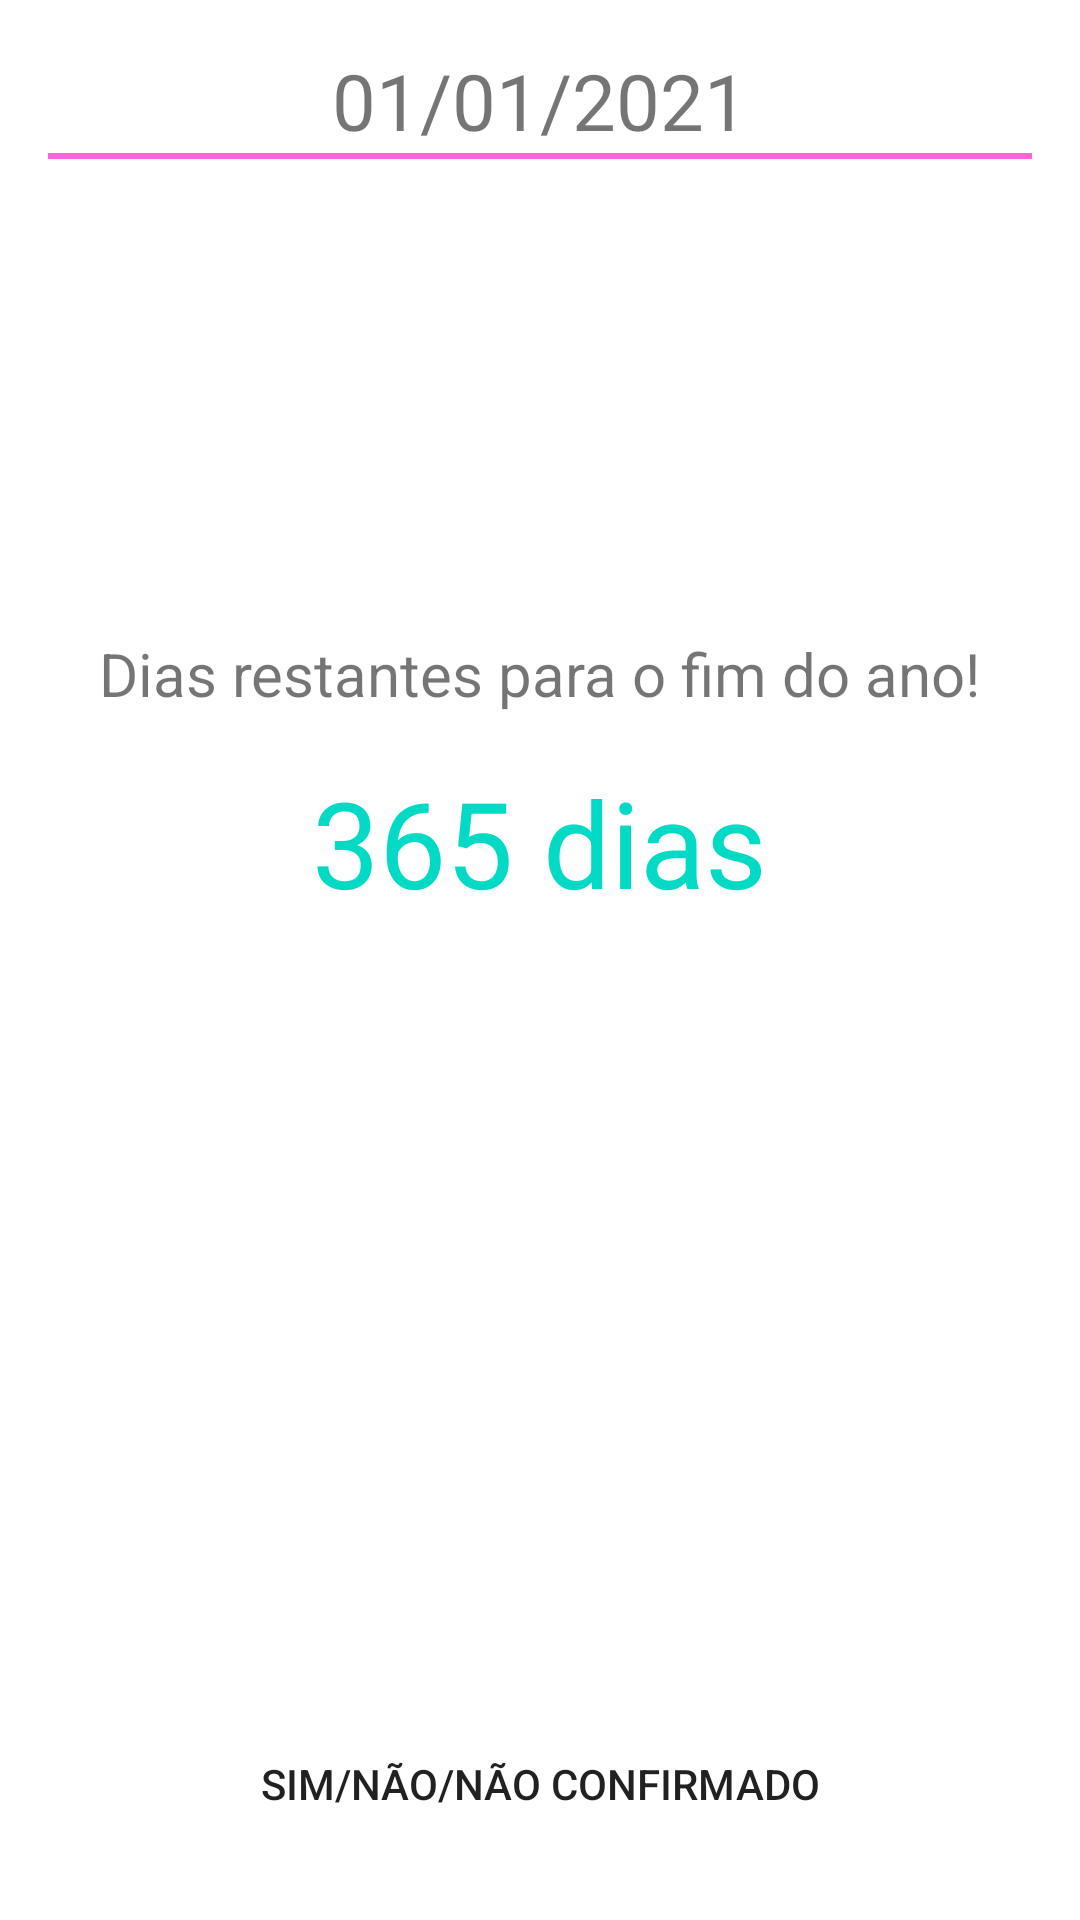

The Android layout XML behind this screen, and the referenced resources:
<!-- AndroidManifest.xml: application theme Theme.FestaFimDeAno -->
<!-- res/layout/activity_main.xml -->
<?xml version="1.0" encoding="utf-8"?>
<RelativeLayout xmlns:android="http://schemas.android.com/apk/res/android"
    xmlns:tools="http://schemas.android.com/tools"
    android:layout_width="match_parent"
    android:layout_height="match_parent"
    android:background="@drawable/background"
    android:padding="16dp"
    tools:context=".view.MainActivity">

    <TextView
        android:id="@+id/data"
        android:layout_width="match_parent"
        android:layout_height="wrap_content"
        android:gravity="center"
        android:text="01/01/2021"
        android:textSize="26sp" />

    <TextView
        android:id="@+id/text_label"
        android:layout_width="wrap_content"
        android:layout_height="wrap_content"
        android:layout_below="@+id/data"
        android:layout_centerHorizontal="true"
        android:layout_marginTop="160dp"
        android:textSize="20sp"
        android:text="@string/dias_restantes_para_o_fim_do_ano" />

    <TextView
        android:id="@+id/days_left"
        android:layout_width="wrap_content"
        android:layout_height="wrap_content"
        android:layout_below="@+id/text_label"
        android:layout_centerHorizontal="true"
        android:layout_marginTop="16dp"
        android:textColor="@color/teal_200"
        android:textSize="40sp"
        android:text="365 dias" />

    <View
        android:id="@+id/linha"
        android:layout_width="match_parent"
        android:layout_height="2dp"
        android:layout_below="@+id/data"
        android:background="@color/pink" />

    <Button
        android:id="@+id/confirmBtn"
        android:layout_width="match_parent"
        android:layout_height="wrap_content"
        android:layout_alignParentBottom="true"
        android:padding="20dp"
        android:background="@drawable/button_background"
        android:text="@string/sim_nao_naoconfirmado" />


</RelativeLayout>
<!-- resources referenced by this layout -->
<resources>
  <color name="pink">#FF63D9</color>
  <color name="teal_200">#FF03DAC5</color>
  <string name="dias_restantes_para_o_fim_do_ano">Dias restantes para o fim do ano!</string>
  <string name="sim_nao_naoconfirmado">SIM/NÃO/NÃO CONFIRMADO</string>
  <style name="Theme.FestaFimDeAno" parent="Theme.MaterialComponents.DayNight.DarkActionBar">
          
          <item name="colorPrimary">@color/yellow</item>
          <item name="colorPrimaryVariant">@color/orange</item>
          <item name="colorOnPrimary">@color/white</item>
          
          <item name="colorSecondary">@color/teal_200</item>
          <item name="colorSecondaryVariant">@color/teal_200</item>
          <item name="colorOnSecondary">@color/black</item>
          
          <item name="android:statusBarColor" tools:targetApi="l">?attr/colorPrimaryVariant</item>
          
      </style>
  <color name="yellow">#DAC500</color>
  <color name="orange">#FF9800</color>
  <color name="white">#FFFFFFFF</color>
  <color name="black">#FF000000</color>
</resources>
